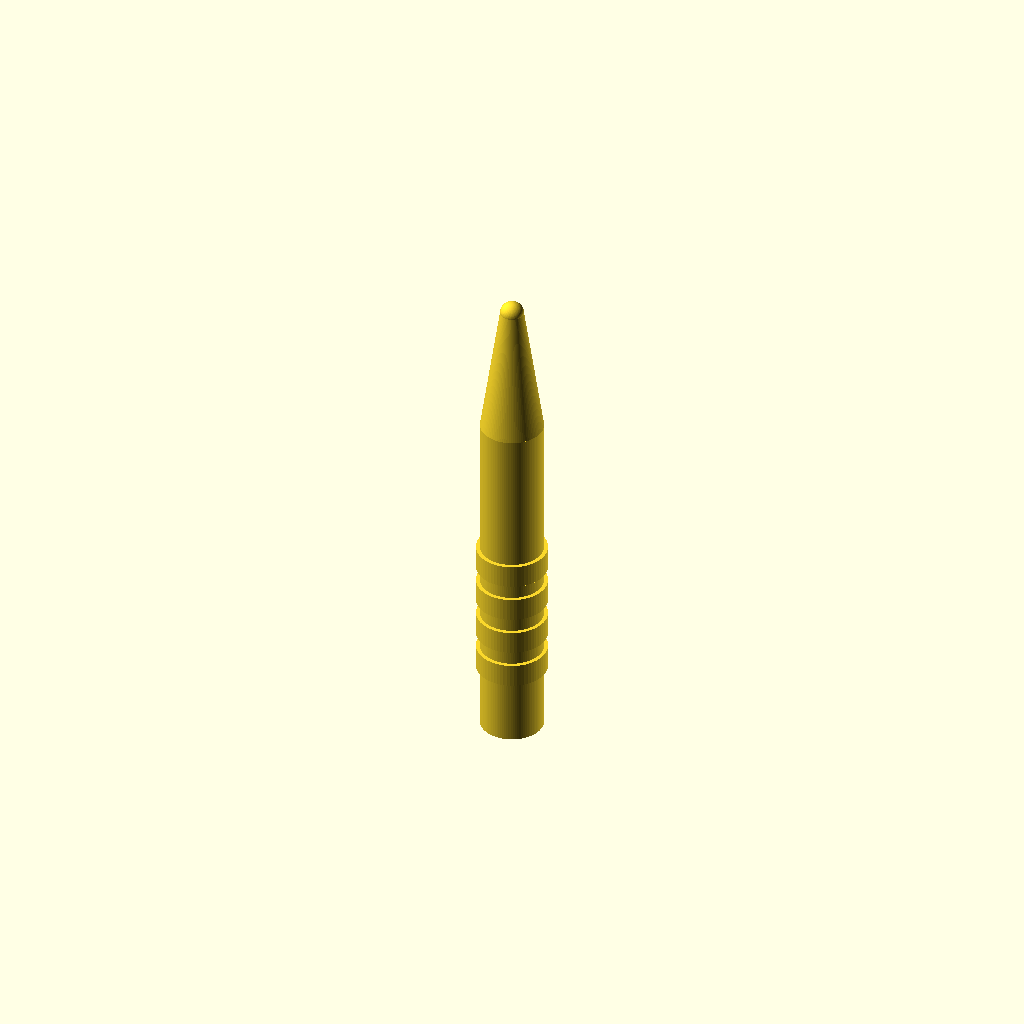
Cell 1: rendered with the file's own defaults.
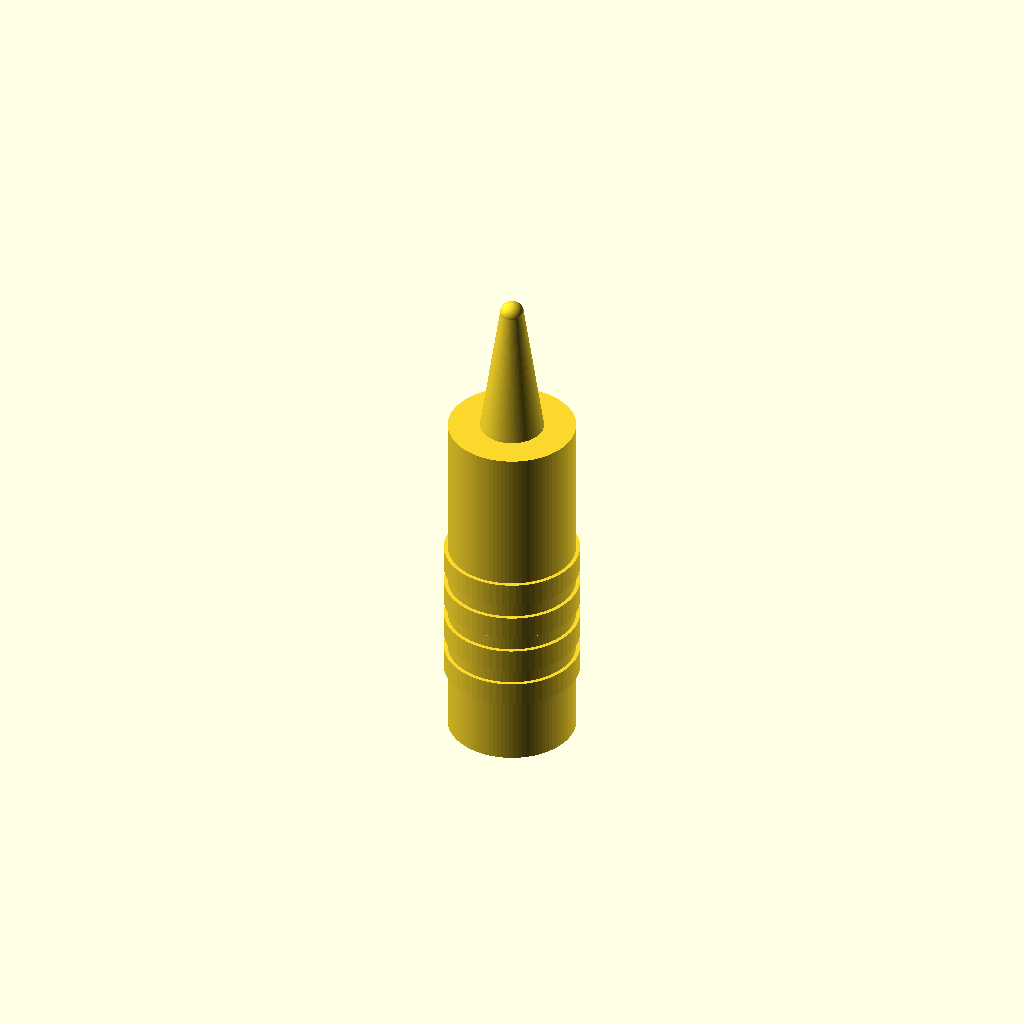
Cell 2: the same model with handle_d = 16.
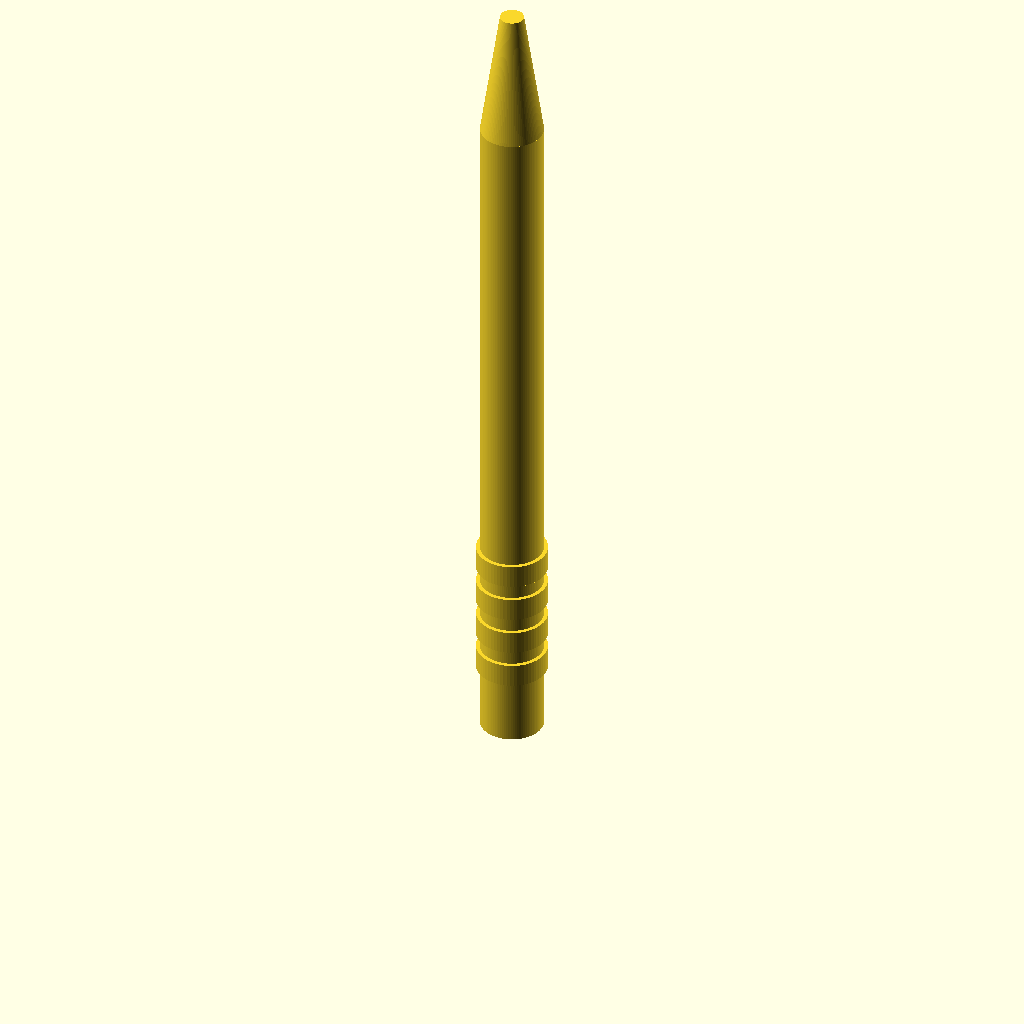
Cell 3: handle_h = 90 (everything else at default).
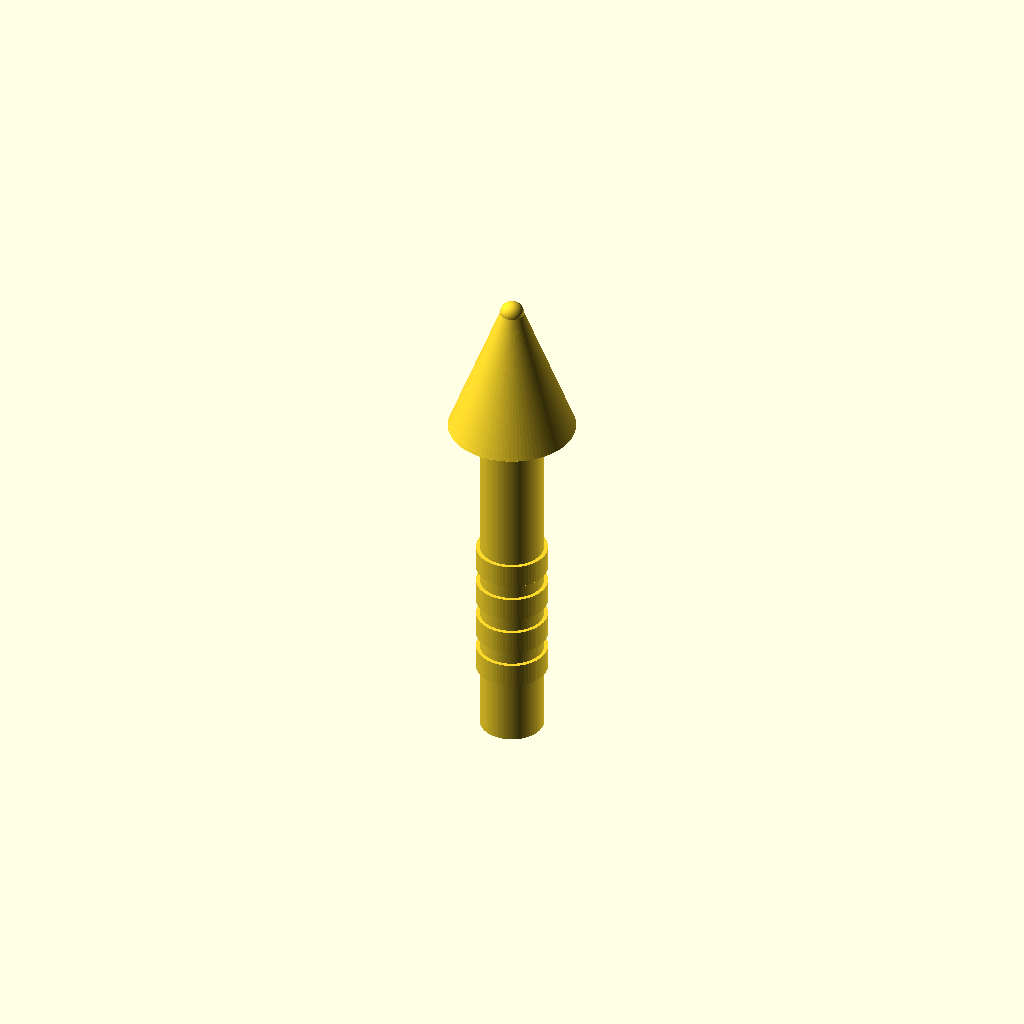
Cell 4: cone_top_d = 16 (everything else at default).
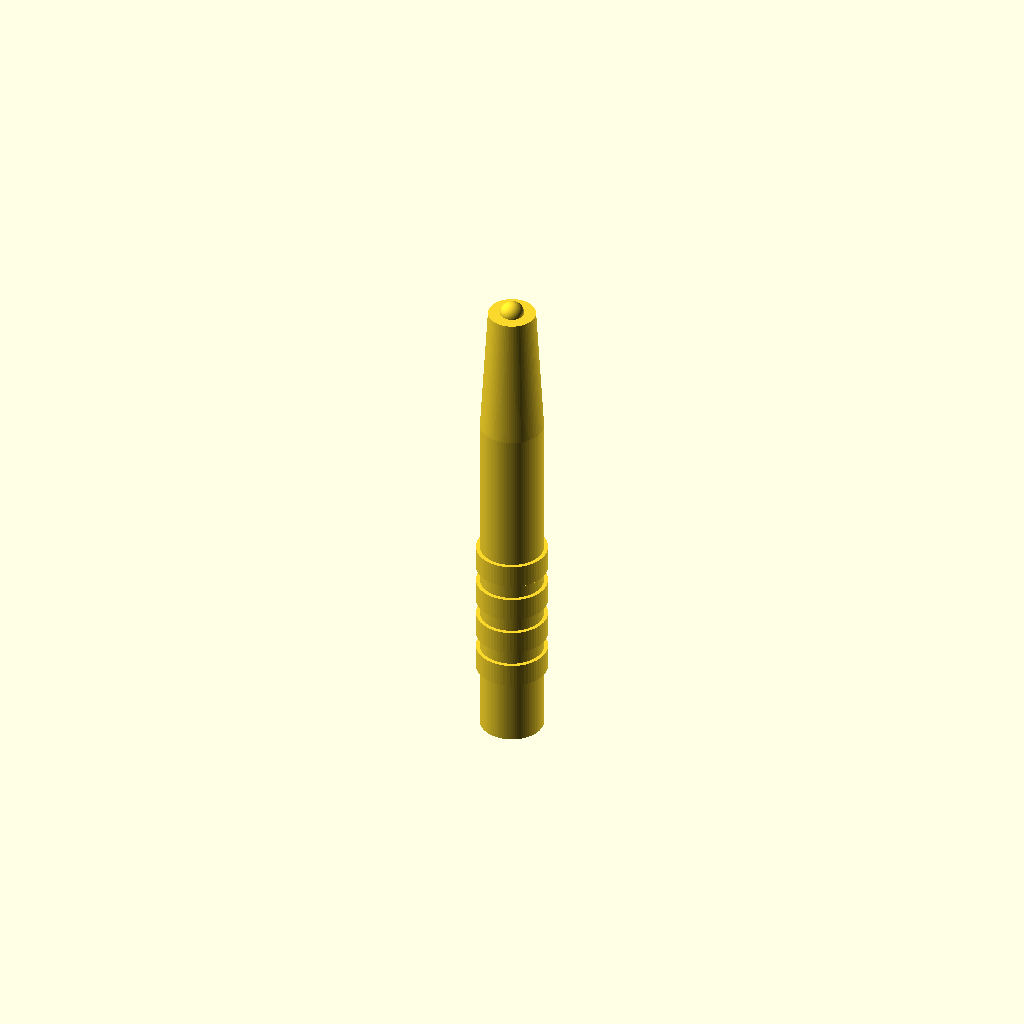
Cell 5: cone_bottom_d = 6 (everything else at default).
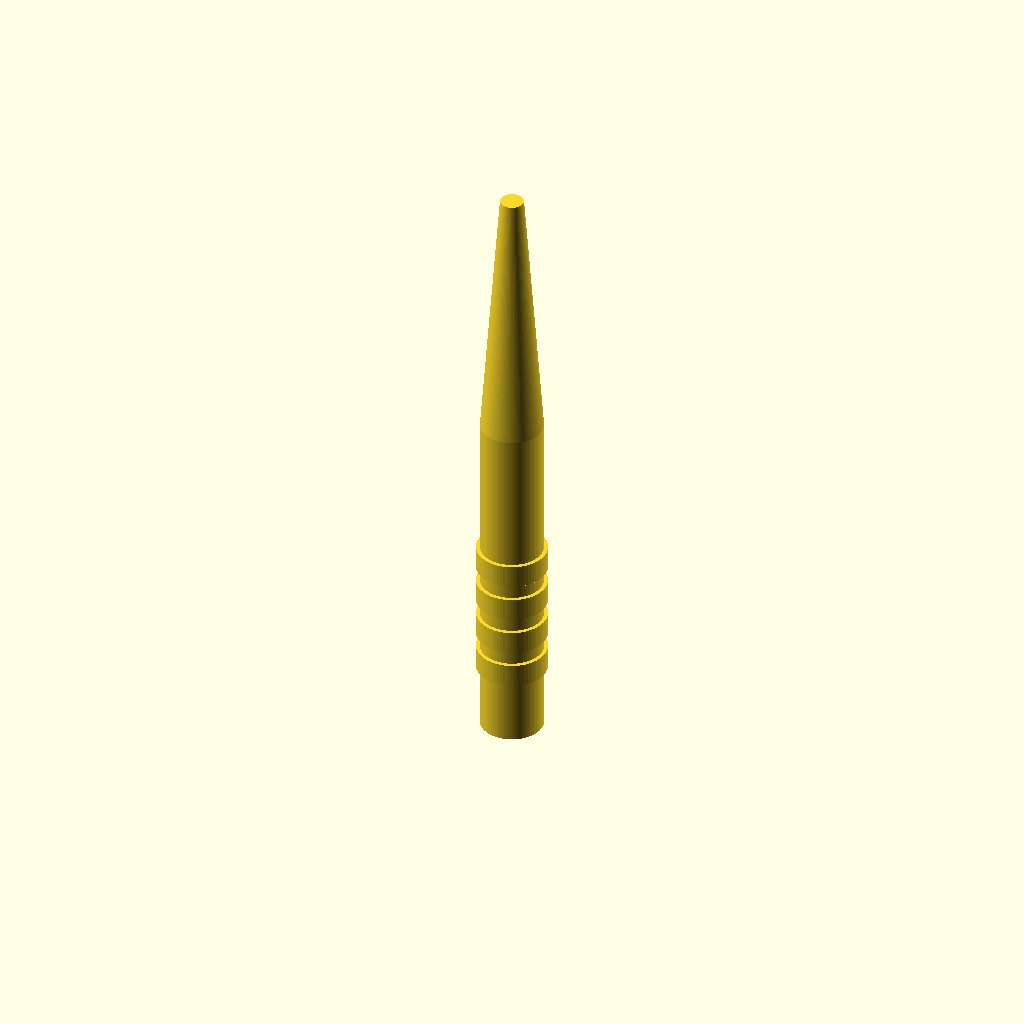
Cell 6: the same model with cone_h = 34.
One fixed orthographic camera (rotation 55°, 0°, 25°; colour scheme Cornfield) for every cell.
The OpenSCAD source (bench/results/gpu-v4-g2/code/scadcoder-v4/micropestle_1p5ml_s3_a1.scad):
// Pestle for 1.5 mL microcentrifuge tube
// Print orientation: standing upright on the bed (z = 0)

// ---------- Parameters ----------
handle_d      = 8;     // handle diameter (mm)
handle_h      = 45;    // handle height (mm)
cone_top_d    = 8;     // cone diameter at top of handle (mm)
cone_bottom_d = 3;     // cone diameter at tip base (mm)
cone_h        = 17;    // cone height (mm), z = 45 to z = 62
tip_d         = 3;     // tip sphere diameter (mm)
tip_z         = 62;    // tip sphere centre height (mm)
groove_w      = 2;     // groove width in Z (mm)
groove_depth  = 1;     // groove depth from surface (mm)
groove_z      = [10, 15, 20, 25]; // groove centre heights (mm)
overcut       = 0.5;   // extra length on cutters past faces (mm)

$fn = 96;

// ---------- Model ----------
union() {
    // Handle
    cylinder(d = handle_d, h = handle_h);

    // Cone (tapers 8 mm -> 3 mm over 17 mm)
    translate([0, 0, handle_h])
        cylinder(d1 = cone_top_d, d2 = cone_bottom_d, h = cone_h);

    // Rounded tip: 3 mm sphere centred at z = 62
    translate([0, 0, tip_z])
        sphere(d = tip_d);

    // Four circumferential grooves in the handle
    for (z = groove_z)
        translate([0, 0, z - groove_w / 2 - overcut])
            cylinder(d = handle_d + 2 * overcut, h = groove_w + 2 * overcut, $fn = 64);
}
Parameter table extracted from the source (name, type, default, range or options):
handle_d: number, default 8
handle_h: number, default 45
cone_top_d: number, default 8
cone_bottom_d: number, default 3
cone_h: number, default 17
tip_d: number, default 3
tip_z: number, default 62
groove_w: number, default 2
groove_depth: number, default 1
groove_z: vector, default [10, 15, 20, 25]
overcut: number, default 0.5
